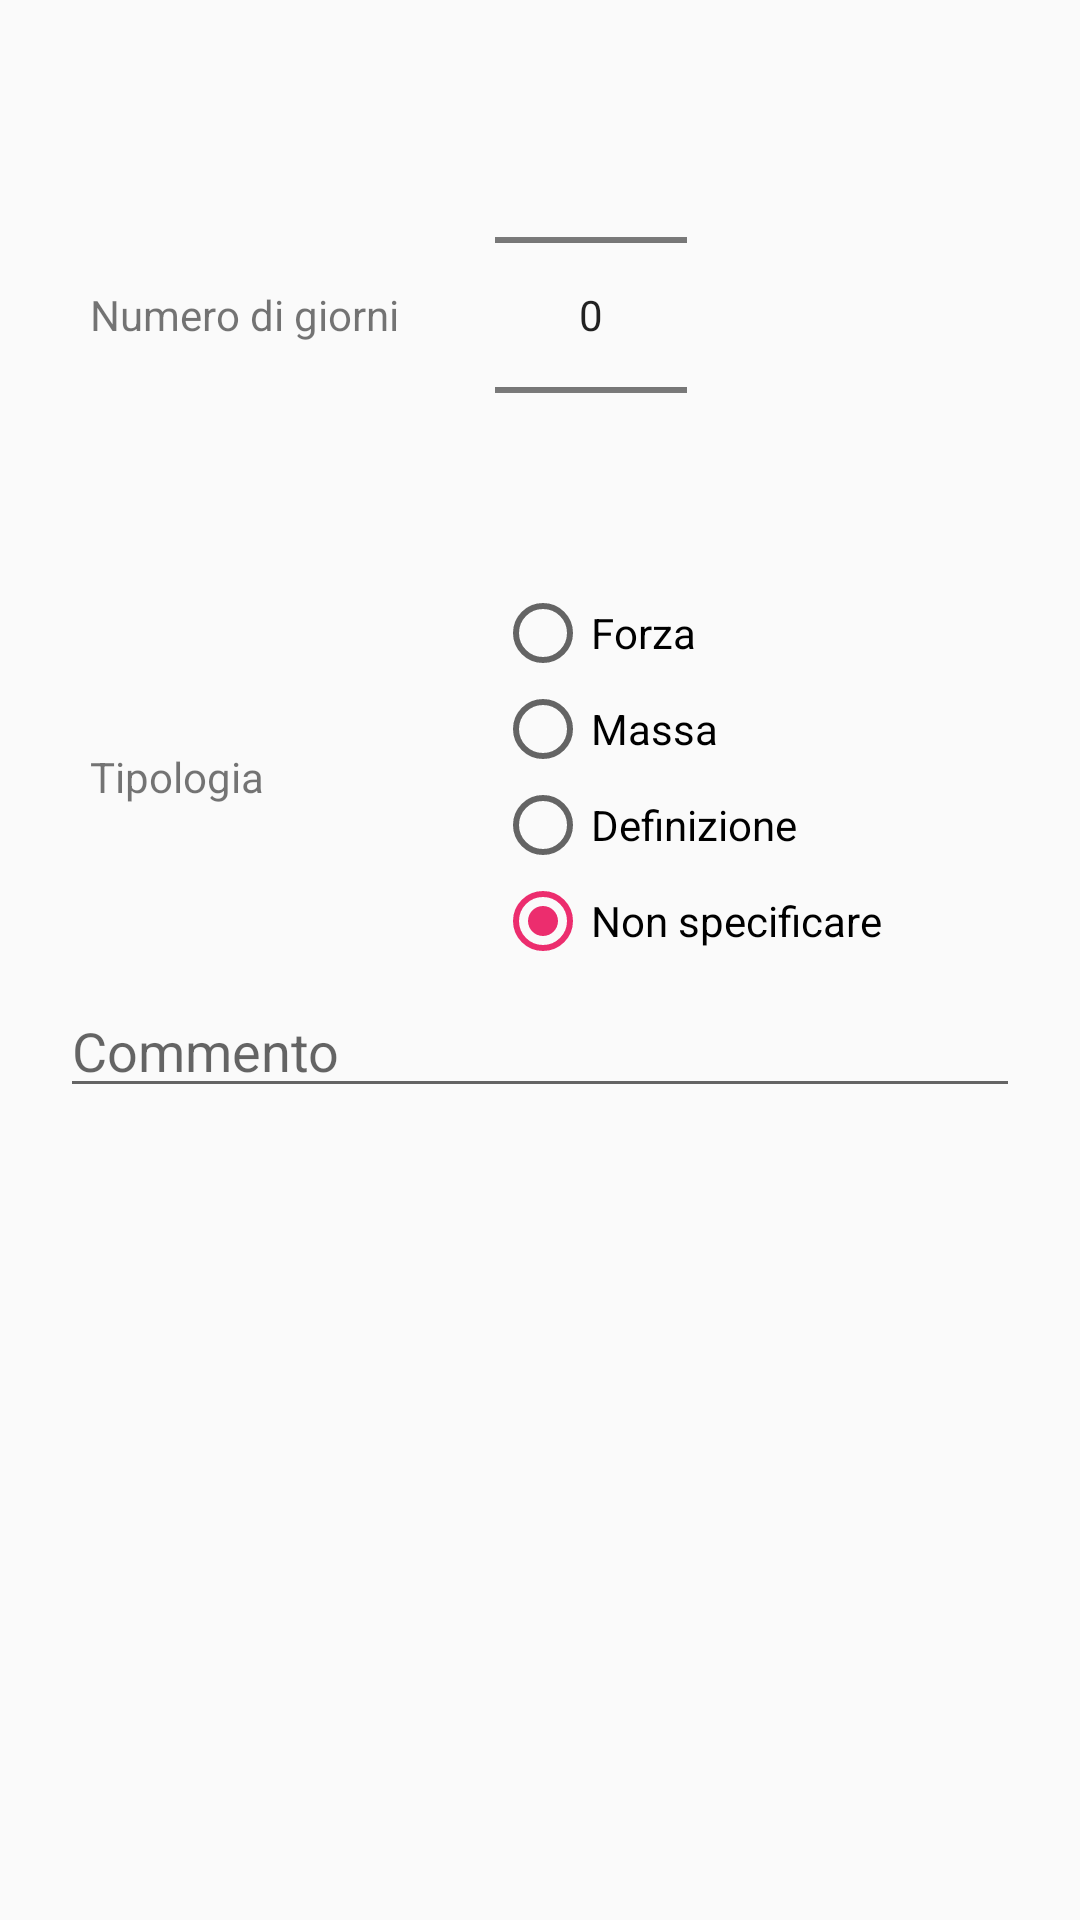

Produce the Android XML layout that renders to this screen, including the resource entries it uses.
<!-- AndroidManifest.xml: application theme AppTheme -->
<!-- res/layout/dialog_crea_scheda.xml -->
<?xml version="1.0" encoding="utf-8"?>
<LinearLayout
        xmlns:android="http://schemas.android.com/apk/res/android"
        android:layout_width="300dp"
        android:layout_height="wrap_content"
        android:padding="@dimen/spacing_large"
        android:orientation="vertical"
>

    <LinearLayout
            android:layout_width="match_parent"
            android:layout_height="wrap_content"
            android:orientation="horizontal">

        <TextView
            android:id="@+id/numGiorni_crea_scheda_dialog"
            android:layout_width="120sp"
            android:layout_height="wrap_content"
            android:text="Numero di giorni"
            android:layout_gravity="center"
            android:layout_margin="@dimen/spacing_large"/>

        <NumberPicker
                android:id="@+id/numGiorni_picker_crea_scheda_dialog"
                android:layout_width="wrap_content"
                android:layout_height="wrap_content"/>

    </LinearLayout>

    <LinearLayout
            android:layout_width="match_parent"
            android:layout_height="wrap_content"
            android:orientation="horizontal">
        <TextView
                android:id="@+id/tipologia_crea_scheda_dialog"
                android:layout_width="120sp"
                android:layout_height="wrap_content"
                android:text="@string/tipologia"
                android:layout_gravity="center"
                android:layout_margin="@dimen/spacing_large"/>

        <LinearLayout
                android:layout_width="wrap_content"
                android:layout_height="wrap_content"
                android:orientation="vertical">

            <RadioGroup
                    android:id="@+id/tipologia_radio_group_crea_scheda_dialog"
                    android:layout_width="wrap_content"
                    android:layout_height="wrap_content">

                <RadioButton
                        android:id="@+id/radio_forza_crea_scheda_dialog"
                        android:layout_width="wrap_content"
                        android:layout_height="wrap_content"
                        android:text="@string/forza"/>

                <RadioButton
                        android:id="@+id/radio_massa_crea_scheda_dialog"
                        android:layout_width="wrap_content"
                        android:layout_height="wrap_content"
                        android:text="@string/massa"/>

                <RadioButton
                        android:id="@+id/radio_definizione_crea_scheda_dialog"
                        android:layout_width="wrap_content"
                        android:layout_height="wrap_content"
                        android:text="@string/definizione"/>

                <RadioButton
                        android:id="@+id/radio_nonSpecificare_crea_scheda_dialog"
                        android:layout_width="wrap_content"
                        android:layout_height="wrap_content"
                        android:text="@string/non_specificare"
                        android:checked="true"/>
            </RadioGroup>

        </LinearLayout>

    </LinearLayout>

    <EditText
            android:id="@+id/commento_crea_scheda_dialog"
            android:layout_width="match_parent"
            android:layout_height="wrap_content"
            android:hint="@string/commento"
            android:inputType="text"
            android:maxLength="150"
            android:layout_gravity="start"
            android:layout_margin="@dimen/spacing_medium"/>


</LinearLayout>
<!-- resources referenced by this layout -->
<resources>
  <dimen name="spacing_large">15dp</dimen>
  <dimen name="spacing_medium">5dp</dimen>
  <string name="commento">Commento</string>
  <string name="definizione">Definizione</string>
  <string name="forza">Forza</string>
  <string name="massa">Massa</string>
  <string name="non_specificare">Non specificare</string>
  <string name="tipologia">Tipologia</string>
  <style name="AppTheme" parent="Theme.AppCompat.Light.DarkActionBar">
          
          <item name="colorPrimary">@color/colorPrimary</item>
          <item name="colorPrimaryDark">@color/colorPrimaryDark</item>
          <item name="colorAccent">@color/colorAccent</item>
      </style>
  <color name="colorPrimary">#3FBBFA</color>
  <color name="colorPrimaryDark">#169FE4</color>
  <color name="colorAccent">#EC2D6E</color>
</resources>
